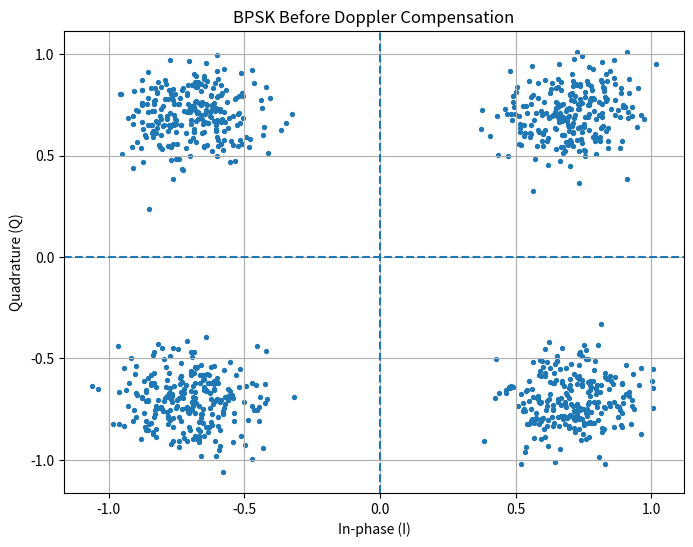
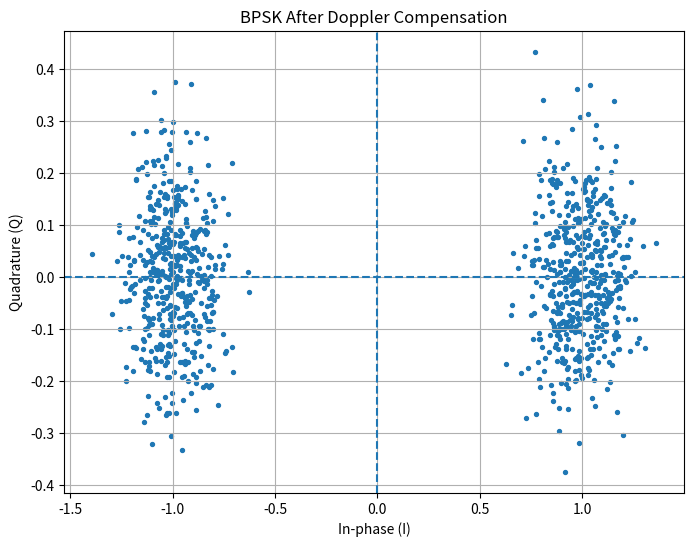
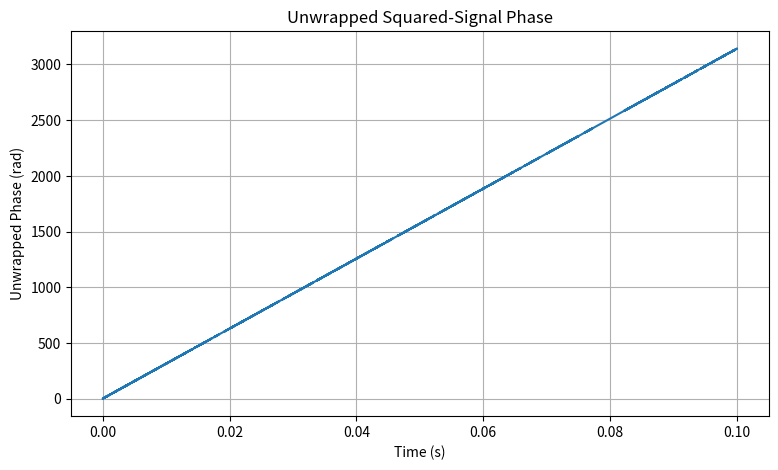
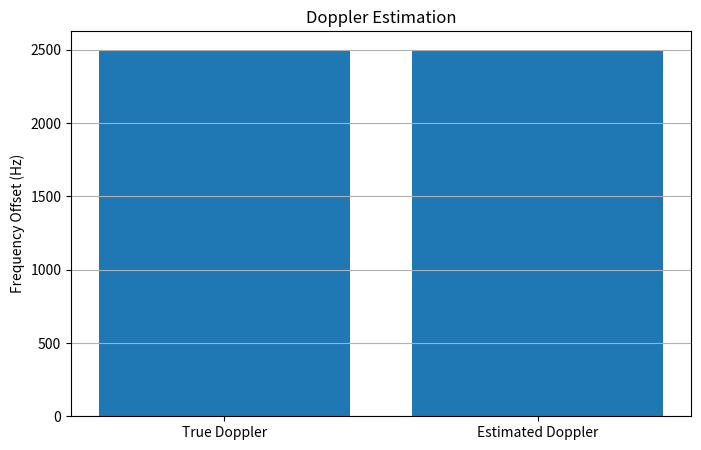

Source code (Python) for these figures, in order:
import numpy as np
import matplotlib.pyplot as plt


# ============================================================
# STEP 16 — DOPPLER ESTIMATION AND COMPENSATION
# ============================================================

np.random.seed(42)


# ------------------------------------------------------------
# 1. SYSTEM PARAMETERS
# ------------------------------------------------------------

NUM_BITS = 1000

SAMPLES_PER_SYMBOL = 100

SYMBOL_RATE = 10_000          # 10 ksym/s

FS = SYMBOL_RATE * SAMPLES_PER_SYMBOL
# FS = 1 MHz

CARRIER_FREQUENCY = 145.8e6   # 145.8 MHz

TRUE_DOPPLER = 2500.0         # Unknown Doppler in simulation

SNR_DB = 15.0


# ------------------------------------------------------------
# 2. GENERATE RANDOM BITS
# ------------------------------------------------------------

bits = np.random.randint(0, 2, NUM_BITS)


# ------------------------------------------------------------
# 3. BPSK MODULATION
# ------------------------------------------------------------

# 0 -> -1
# 1 -> +1

symbols = 2 * bits - 1


# ------------------------------------------------------------
# 4. OVERSAMPLE THE SYMBOLS
# ------------------------------------------------------------

tx_signal = np.repeat(
    symbols,
    SAMPLES_PER_SYMBOL
).astype(float)


# ------------------------------------------------------------
# 5. TIME AXIS
# ------------------------------------------------------------

N = len(tx_signal)

t = np.arange(N) / FS


# ------------------------------------------------------------
# 6. APPLY UNKNOWN DOPPLER
# ------------------------------------------------------------

doppler_rotation = np.exp(
    1j * 2 * np.pi * TRUE_DOPPLER * t
)

received_clean = (
    tx_signal * doppler_rotation
)


# ------------------------------------------------------------
# 7. ADD AWGN
# ------------------------------------------------------------

signal_power = np.mean(
    np.abs(received_clean) ** 2
)

snr_linear = 10 ** (SNR_DB / 10)

noise_power = signal_power / snr_linear

noise = np.sqrt(noise_power / 2) * (
    np.random.randn(N)
    +
    1j * np.random.randn(N)
)

received = received_clean + noise


# ------------------------------------------------------------
# 8. DOPPLER ESTIMATION
# ------------------------------------------------------------

# Square the received BPSK signal.
#
# This removes the BPSK data because:
#
# (+1)^2 = 1
# (-1)^2 = 1
#
# Therefore:
#
# r(t)^2 = exp(j*4*pi*fD*t)
#
# The phase slope is therefore:
#
# d(phi)/dt = 4*pi*fD

squared_signal = received ** 2


# Calculate phase
phase = np.angle(squared_signal)


# Unwrap phase so that it becomes continuous
unwrapped_phase = np.unwrap(phase)


# ------------------------------------------------------------
# 9. LINEAR PHASE FIT
# ------------------------------------------------------------

# Fit:
#
# phase = slope * time + intercept

phase_slope, phase_intercept = np.polyfit(
    t,
    unwrapped_phase,
    1
)


# Convert phase slope to Doppler

estimated_doppler = (
    phase_slope / (4 * np.pi)
)


# ------------------------------------------------------------
# 10. DOPPLER COMPENSATION
# ------------------------------------------------------------

correction = np.exp(
    -1j * 2 * np.pi * estimated_doppler * t
)

compensated = (
    received * correction
)


# ------------------------------------------------------------
# 11. SYMBOL SAMPLING
# ------------------------------------------------------------

sample_indices = (
    np.arange(NUM_BITS) * SAMPLES_PER_SYMBOL
    + SAMPLES_PER_SYMBOL // 2
)


received_symbols_before = (
    received[sample_indices]
)

received_symbols_after = (
    compensated[sample_indices]
)


# ------------------------------------------------------------
# 12. BIT DECISION
# ------------------------------------------------------------

detected_bits = (
    np.real(received_symbols_after) >= 0
).astype(int)


# ------------------------------------------------------------
# 13. BER
# ------------------------------------------------------------

bit_errors = np.sum(
    bits != detected_bits
)

ber = bit_errors / NUM_BITS


# ------------------------------------------------------------
# 14. ESTIMATION ERROR
# ------------------------------------------------------------

estimation_error = (
    estimated_doppler - TRUE_DOPPLER
)


# ------------------------------------------------------------
# 15. RESULTS
# ------------------------------------------------------------

print("=" * 70)
print("DOPPLER ESTIMATION AND COMPENSATION")
print("=" * 70)

print()
print("SYSTEM")
print("-" * 70)

print(
    f"Carrier frequency:       "
    f"{CARRIER_FREQUENCY / 1e6:.3f} MHz"
)

print(
    f"Number of bits:          "
    f"{NUM_BITS}"
)

print(
    f"Symbol rate:             "
    f"{SYMBOL_RATE / 1e3:.1f} ksym/s"
)

print(
    f"Sampling frequency:      "
    f"{FS / 1e6:.2f} MHz"
)

print(
    f"Samples per symbol:      "
    f"{SAMPLES_PER_SYMBOL}"
)

print(
    f"SNR:                     "
    f"{SNR_DB:.1f} dB"
)

print()
print("DOPPLER ESTIMATION")
print("-" * 70)

print(
    f"True Doppler:            "
    f"{TRUE_DOPPLER:+.2f} Hz"
)

print(
    f"Estimated Doppler:       "
    f"{estimated_doppler:+.2f} Hz"
)

print(
    f"Estimation error:        "
    f"{estimation_error:+.2f} Hz"
)

print()
print("BER PERFORMANCE")
print("-" * 70)

print(
    f"Bit errors:              "
    f"{bit_errors}"
)

print(
    f"BER:                     "
    f"{ber:.6f}"
)

print()
print("=" * 70)
print("MODEL COMPLETE")
print("=" * 70)


# ============================================================
# PLOT 1 — BEFORE COMPENSATION
# ============================================================

plt.figure(figsize=(8, 6))

plt.scatter(
    np.real(received_symbols_before),
    np.imag(received_symbols_before),
    s=8
)

plt.axhline(0, linestyle="--")
plt.axvline(0, linestyle="--")

plt.xlabel("In-phase (I)")
plt.ylabel("Quadrature (Q)")

plt.title(
    "BPSK Before Doppler Compensation"
)

plt.grid(True)

plt.show()


# ============================================================
# PLOT 2 — AFTER COMPENSATION
# ============================================================

plt.figure(figsize=(8, 6))

plt.scatter(
    np.real(received_symbols_after),
    np.imag(received_symbols_after),
    s=8
)

plt.axhline(0, linestyle="--")
plt.axvline(0, linestyle="--")

plt.xlabel("In-phase (I)")
plt.ylabel("Quadrature (Q)")

plt.title(
    "BPSK After Doppler Compensation"
)

plt.grid(True)

plt.show()


# ============================================================
# PLOT 3 — PHASE USED FOR DOPPLER ESTIMATION
# ============================================================

plt.figure(figsize=(9, 5))

plt.plot(
    t,
    unwrapped_phase
)

plt.xlabel("Time (s)")
plt.ylabel("Unwrapped Phase (rad)")

plt.title(
    "Unwrapped Squared-Signal Phase"
)

plt.grid(True)

plt.show()


# ============================================================
# PLOT 4 — TRUE VS ESTIMATED DOPPLER
# ============================================================

plt.figure(figsize=(8, 5))

plt.bar(
    ["True Doppler", "Estimated Doppler"],
    [
        TRUE_DOPPLER,
        estimated_doppler
    ]
)

plt.ylabel("Frequency Offset (Hz)")

plt.title(
    "Doppler Estimation"
)

plt.grid(axis="y")

plt.show()
